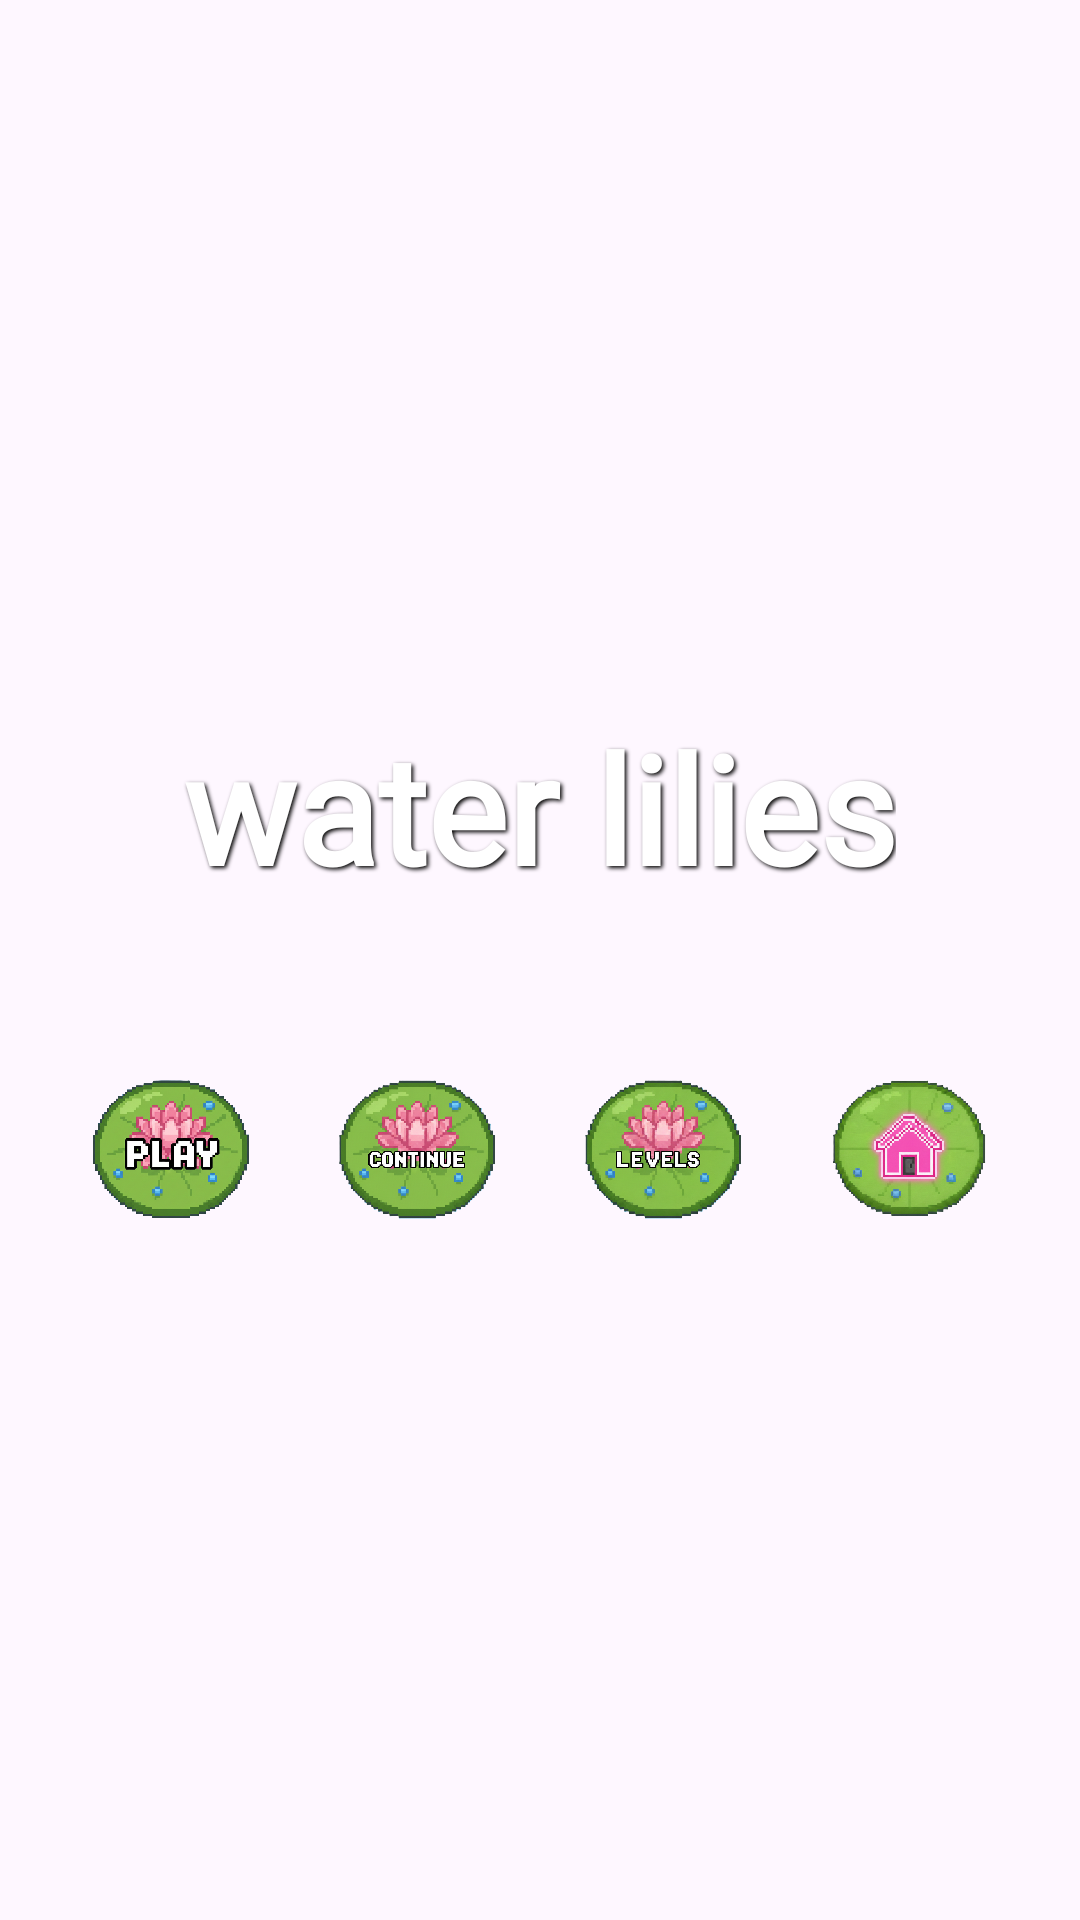

Android layout source for this screen:
<!-- AndroidManifest.xml: application theme Theme.WaterLillies -->
<!-- res/layout/duck_activity_menu.xml -->
<?xml version="1.0" encoding="utf-8"?>
<RelativeLayout
    xmlns:android="http://schemas.android.com/apk/res/android"
    android:layout_width="match_parent"
    android:layout_height="match_parent"
    android:background="@drawable/duck_bg_water">

    <LinearLayout
        android:id="@+id/menuContainer"
        android:layout_width="match_parent"
        android:layout_height="match_parent"
        android:orientation="vertical"
        android:gravity="center"
        android:padding="16dp">

        <TextView
            android:id="@+id/tvTitle"
            android:layout_width="wrap_content"
            android:layout_height="wrap_content"
            android:text="@string/water_lilies"
            android:textSize="50sp"
            android:textColor="#FFFFFF"
            android:textStyle="bold"
            android:shadowColor="#000000"
            android:shadowDx="2"
            android:shadowDy="2"
            android:shadowRadius="3"
            android:layout_marginTop="20dp"
            android:layout_marginBottom="40dp"
            android:gravity="center"
            android:fontFamily="@font/press_start_2_p"/>

        <LinearLayout
            android:id="@+id/menuButtons"
            android:layout_width="match_parent"
            android:layout_height="wrap_content"
            android:orientation="horizontal"
            android:gravity="center"
            android:weightSum="4">

            <ImageButton
                android:id="@+id/btnPlay"
                android:layout_width="0dp"
                android:layout_height="wrap_content"
                android:layout_weight="1"
                android:adjustViewBounds="true"
                android:maxHeight="200dp"
                android:scaleType="fitCenter"
                android:background="@android:color/transparent"
                android:src="@drawable/duck_lily_pad_play"
                android:contentDescription="@string/play"
                android:layout_margin="8dp"/>

            <ImageButton
                android:id="@+id/btnContinue"
                android:layout_width="0dp"
                android:layout_height="wrap_content"
                android:layout_weight="1"
                android:adjustViewBounds="true"
                android:maxHeight="200dp"
                android:scaleType="fitCenter"
                android:background="@android:color/transparent"
                android:src="@drawable/duck_lily_pad_continue"
                android:contentDescription="@string/continue_game"
                android:layout_margin="8dp"/>

            <ImageButton
                android:id="@+id/btnLevels"
                android:layout_width="0dp"
                android:layout_height="wrap_content"
                android:layout_weight="1"
                android:adjustViewBounds="true"
                android:maxHeight="200dp"
                android:scaleType="fitCenter"
                android:background="@android:color/transparent"
                android:src="@drawable/duck_lily_pad_levels"
                android:contentDescription="@string/levels"
                android:layout_margin="8dp"/>

            <ImageButton
                android:id="@+id/btn_home"
                android:layout_width="0dp"
                android:layout_height="wrap_content"
                android:layout_weight="1"
                android:adjustViewBounds="true"
                android:maxHeight="200dp"
                android:scaleType="fitCenter"
                android:background="@android:color/transparent"
                android:src="@drawable/duck_home"
                android:contentDescription="@string/home"
                android:layout_margin="8dp"/>

        </LinearLayout>

    </LinearLayout>

</RelativeLayout>
<!-- resources referenced by this layout -->
<resources>
  <!-- drawable duck_home: png bitmap (drawable, 721011 bytes) -->
  <!-- drawable duck_lily_pad_continue: png bitmap (drawable, 690330 bytes) -->
  <!-- drawable duck_lily_pad_levels: png bitmap (drawable, 711450 bytes) -->
  <!-- drawable duck_lily_pad_play: png bitmap (drawable, 640789 bytes) -->
  <string name="continue_game">Continue</string>
  <string name="home">HOME</string>
  <string name="levels">Levels</string>
  <string name="play">Play</string>
  <string name="water_lilies">water lilies</string>
  <style name="Theme.WaterLillies" parent="Base.Theme.WaterLillies" />
  <style name="Base.Theme.WaterLillies" parent="Theme.Material3.DayNight.NoActionBar">
          
          
      </style>
</resources>
